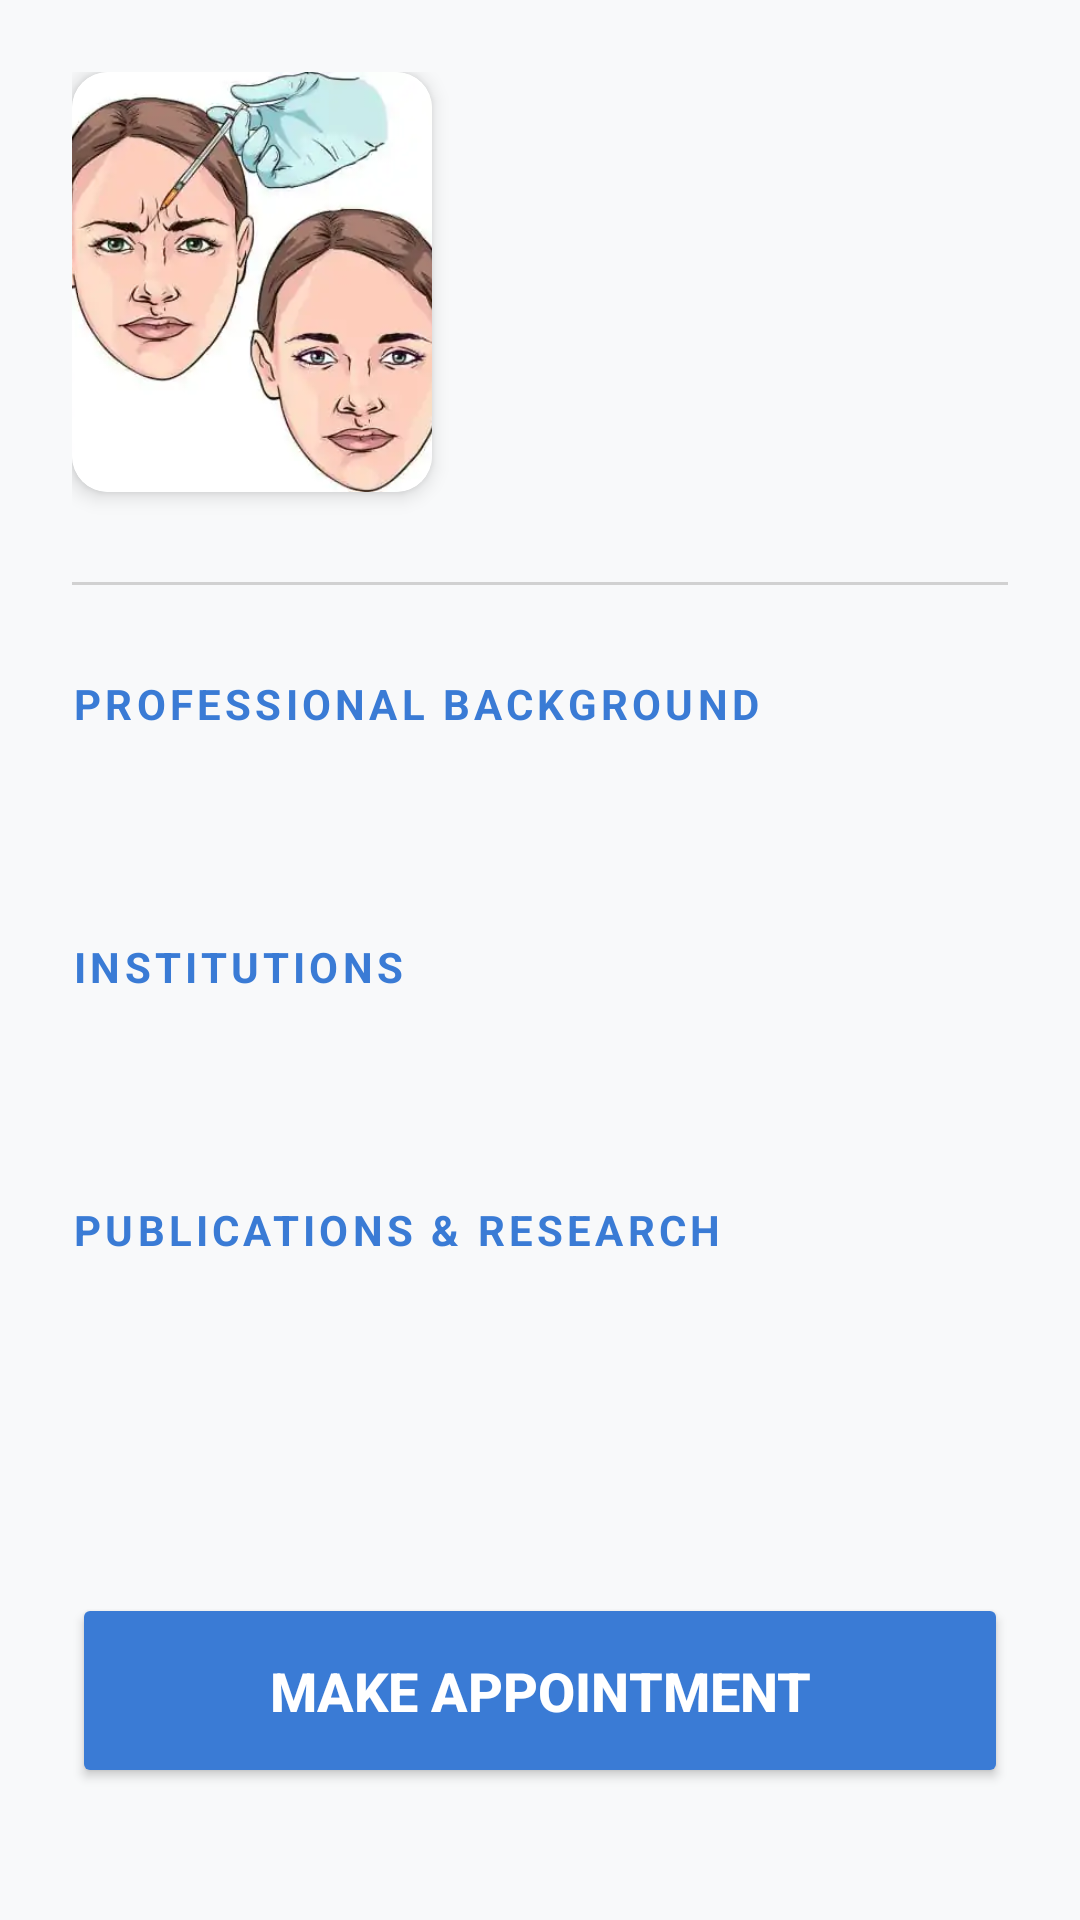

The Android layout XML behind this screen, and the referenced resources:
<!-- AndroidManifest.xml: application theme Theme.HealifyApp -->
<!-- res/layout/fragment_booking.xml -->
<?xml version="1.0" encoding="utf-8"?>
<ScrollView xmlns:android="http://schemas.android.com/apk/res/android"
    xmlns:app="http://schemas.android.com/apk/res-auto"
    android:layout_width="match_parent"
    android:layout_height="match_parent"
    android:fillViewport="true"
    android:background="#F8F9FA"
    android:layoutDirection="locale">

    <androidx.constraintlayout.widget.ConstraintLayout
        android:layout_width="match_parent"
        android:layout_height="wrap_content"
        android:padding="24dp">

        <androidx.cardview.widget.CardView
            android:id="@+id/cardProfile"
            android:layout_width="120dp"
            android:layout_height="140dp"
            app:cardCornerRadius="12dp"
            app:cardElevation="4dp"
            app:layout_constraintStart_toStartOf="parent"
            app:layout_constraintTop_toTopOf="parent">

            <ImageView
                android:id="@+id/imgDoctor"
                android:layout_width="match_parent"
                android:layout_height="match_parent"
                android:scaleType="centerCrop"
                android:src="@drawable/drawable_botoks" />
        </androidx.cardview.widget.CardView>

        <LinearLayout
            android:layout_width="0dp"
            android:layout_height="wrap_content"
            android:layout_marginStart="20dp"
            android:orientation="vertical"
            android:gravity="start"
            app:layout_constraintBottom_toBottomOf="@id/cardProfile"
            app:layout_constraintEnd_toEndOf="parent"
            app:layout_constraintStart_toEndOf="@id/cardProfile"
            app:layout_constraintTop_toTopOf="@id/cardProfile">

            <TextView
                android:id="@+id/bookingDoctorName"
                android:layout_width="match_parent"
                android:layout_height="wrap_content"
                android:textColor="#1A1A1A"
                android:textSize="24sp"
                android:textStyle="bold"
                android:textAlignment="viewStart" />

            <TextView
                android:id="@+id/bookingDoctorTitle"
                android:layout_width="match_parent"
                android:layout_height="wrap_content"
                android:layout_marginTop="8dp"
                android:textColor="#3A7BD5"
                android:textSize="18sp"
                android:textAlignment="viewStart" />
        </LinearLayout>

        <View
            android:id="@+id/divider"
            android:layout_width="match_parent"
            android:layout_height="1dp"
            android:layout_marginTop="30dp"
            android:background="#D1D1D1"
            app:layout_constraintTop_toBottomOf="@id/cardProfile" />

        <TextView
            android:id="@+id/lblCv"
            android:layout_width="match_parent"
            android:layout_height="wrap_content"
            android:layout_marginTop="30dp"
            android:text="@string/lbl_professional_cv"
            android:textColor="#3A7BD5"
            android:textSize="14sp"
            android:textStyle="bold"
            android:letterSpacing="0.1"
            android:textAlignment="viewStart"
            app:layout_constraintTop_toBottomOf="@id/divider" />

        <TextView
            android:id="@+id/bookingDoctorCV"
            android:layout_width="match_parent"
            android:layout_height="wrap_content"
            android:layout_marginTop="12dp"
            android:lineSpacingExtra="8dp"
            android:textColor="#444444"
            android:textSize="16sp"
            android:textAlignment="viewStart"
            app:layout_constraintTop_toBottomOf="@id/lblCv" />

        <TextView
            android:id="@+id/lblInstitutions"
            android:layout_width="match_parent"
            android:layout_height="wrap_content"
            android:layout_marginTop="35dp"
            android:text="@string/lbl_institutions"
            android:textColor="#3A7BD5"
            android:textSize="14sp"
            android:textStyle="bold"
            android:letterSpacing="0.1"
            android:textAlignment="viewStart"
            app:layout_constraintTop_toBottomOf="@id/bookingDoctorCV" />

        <TextView
            android:id="@+id/bookingInstitutions"
            android:layout_width="match_parent"
            android:layout_height="wrap_content"
            android:layout_marginTop="12dp"
            android:lineSpacingExtra="6dp"
            android:textColor="#444444"
            android:textSize="16sp"
            android:textAlignment="viewStart"
            app:layout_constraintTop_toBottomOf="@id/lblInstitutions" />

        <TextView
            android:id="@+id/lblArticles"
            android:layout_width="match_parent"
            android:layout_height="wrap_content"
            android:layout_marginTop="35dp"
            android:text="@string/lbl_publications"
            android:textColor="#3A7BD5"
            android:textSize="14sp"
            android:textStyle="bold"
            android:letterSpacing="0.1"
            android:textAlignment="viewStart"
            app:layout_constraintTop_toBottomOf="@id/bookingInstitutions" />

        <TextView
            android:id="@+id/bookingArticles"
            android:layout_width="match_parent"
            android:layout_height="wrap_content"
            android:layout_marginTop="12dp"
            android:lineSpacingExtra="6dp"
            android:textColor="#444444"
            android:textSize="16sp"
            android:textAlignment="viewStart"
            app:layout_constraintTop_toBottomOf="@id/lblArticles" />

        <Button
            android:id="@+id/btnMakeAppointment"
            android:layout_width="match_parent"
            android:layout_height="65dp"
            android:layout_marginTop="50dp"
            android:layout_marginBottom="20dp"
            android:text="@string/btn_make_appointment"
            android:textAllCaps="true"
            android:textSize="18sp"
            android:textStyle="bold"
            android:backgroundTint="#3A7BD5"
            android:textColor="@android:color/white"
            app:cornerRadius="15dp"
            app:layout_constraintBottom_toBottomOf="parent"
            app:layout_constraintTop_toBottomOf="@id/bookingArticles"
            app:layout_constraintVertical_bias="1.0" />

    </androidx.constraintlayout.widget.ConstraintLayout>
</ScrollView>
<!-- resources referenced by this layout -->
<resources>
  <!-- drawable drawable_botoks: webp bitmap (drawable, 11188 bytes) -->
  <string name="btn_make_appointment">MAKE APPOINTMENT</string>
  <string name="lbl_institutions">INSTITUTIONS</string>
  <string name="lbl_professional_cv">PROFESSIONAL BACKGROUND</string>
  <string name="lbl_publications">PUBLICATIONS &amp; RESEARCH</string>
  <style name="Theme.HealifyApp" parent="Base.Theme.HealifyApp" />
  <style name="Base.Theme.HealifyApp" parent="Theme.Material3.DayNight.NoActionBar">
          
          
      </style>
</resources>
